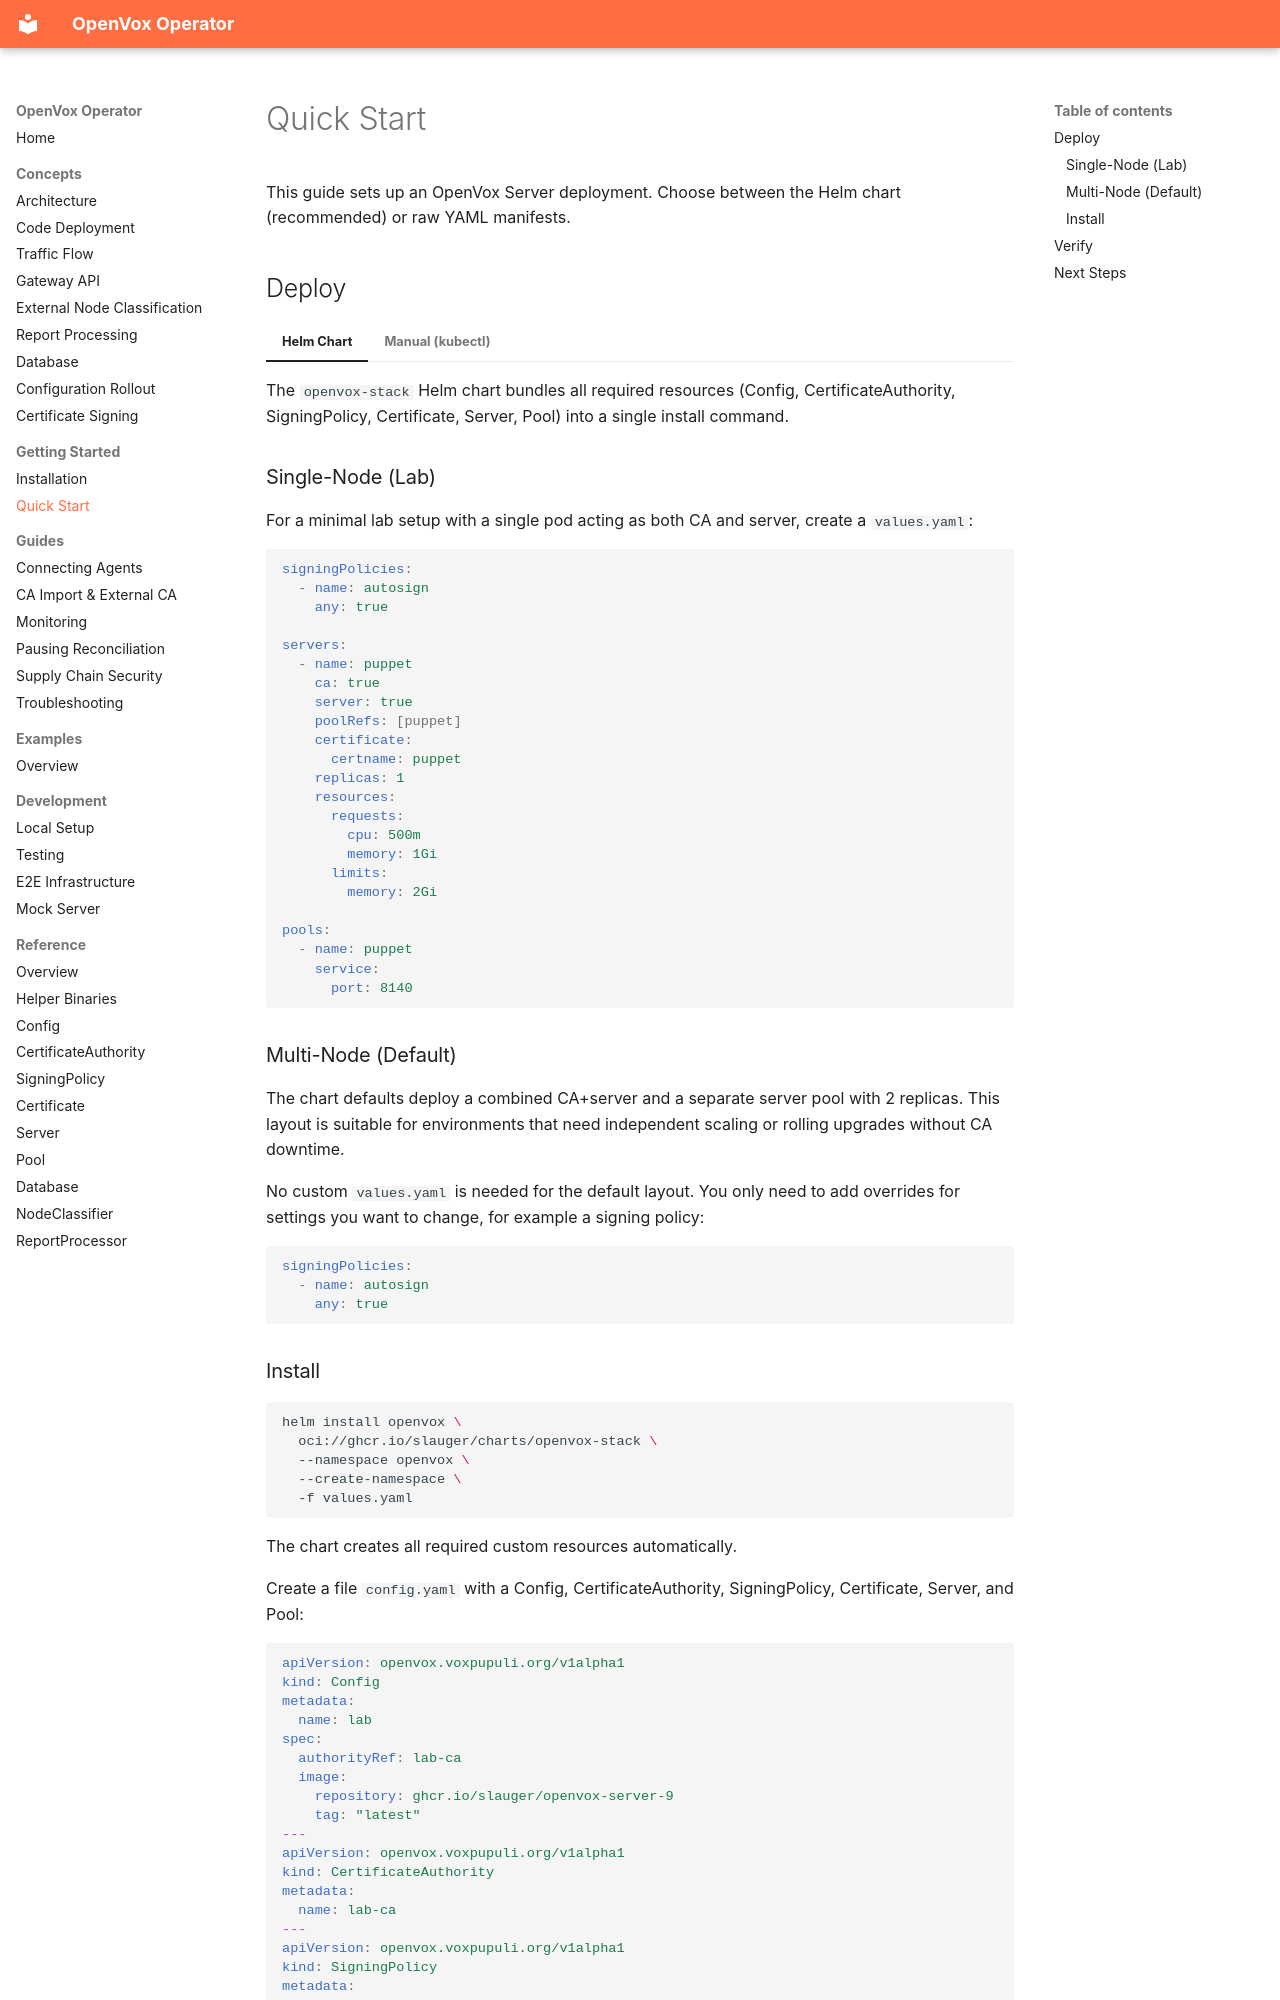

repository: slauger/openvox-operator · page: getting-started/quickstart/index.html · generator: mkdocs

# Quick Start

This guide sets up an OpenVox Server deployment. Choose between the Helm chart (recommended) or raw YAML manifests.

## Deploy

=== "Helm Chart"

    The `openvox-stack` Helm chart bundles all required resources (Config, CertificateAuthority, SigningPolicy, Certificate, Server, Pool) into a single install command.

    ### Single-Node (Lab)

    For a minimal lab setup with a single pod acting as both CA and server, create a `values.yaml`:

    ```yaml
    signingPolicies:
      - name: autosign
        any: true

    servers:
      - name: puppet
        ca: true
        server: true
        poolRefs: [puppet]
        certificate:
          certname: puppet
        replicas: 1
        resources:
          requests:
            cpu: 500m
            memory: 1Gi
          limits:
            memory: 2Gi

    pools:
      - name: puppet
        service:
          port: 8140
    ```

    ### Multi-Node (Default)

    The chart defaults deploy a combined CA+server and a separate server pool with 2 replicas. This layout is suitable for environments that need independent scaling or rolling upgrades without CA downtime.

    No custom `values.yaml` is needed for the default layout. You only need to add overrides for settings you want to change, for example a signing policy:

    ```yaml
    signingPolicies:
      - name: autosign
        any: true
    ```

    ### Install

    ```bash
    helm install openvox \
      oci://ghcr.io/slauger/charts/openvox-stack \
      --namespace openvox \
      --create-namespace \
      -f values.yaml
    ```

    The chart creates all required custom resources automatically.

=== "Manual (kubectl)"

    Create a file `config.yaml` with a Config, CertificateAuthority, SigningPolicy, Certificate, Server, and Pool:
